4-way image classification set "dataset" from GitHub (chanheehi/Pig-Posture-Classification-Using-Deep-Learning); label vocabulary: lying on belly, lying on side, sitting, standing.

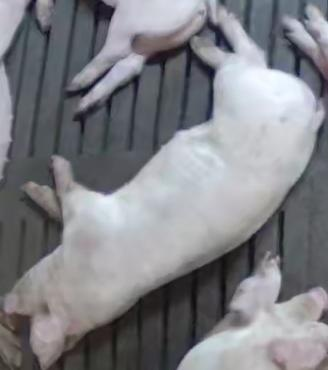
Label: lying on side

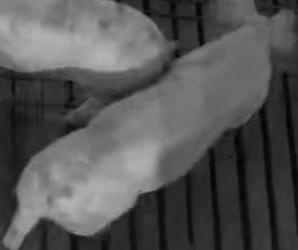
Label: standing

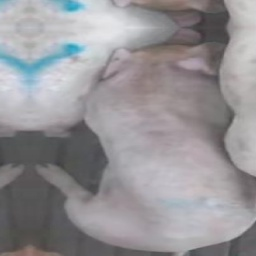
Label: sitting

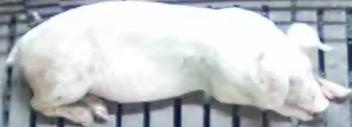
Label: lying on belly

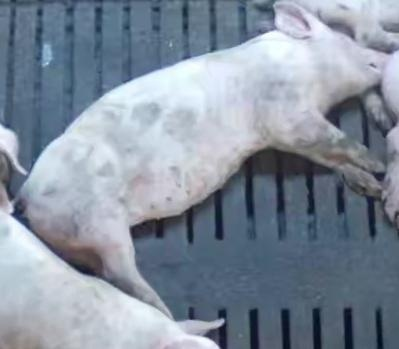
Label: lying on side

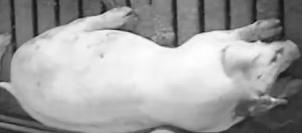
Label: standing
